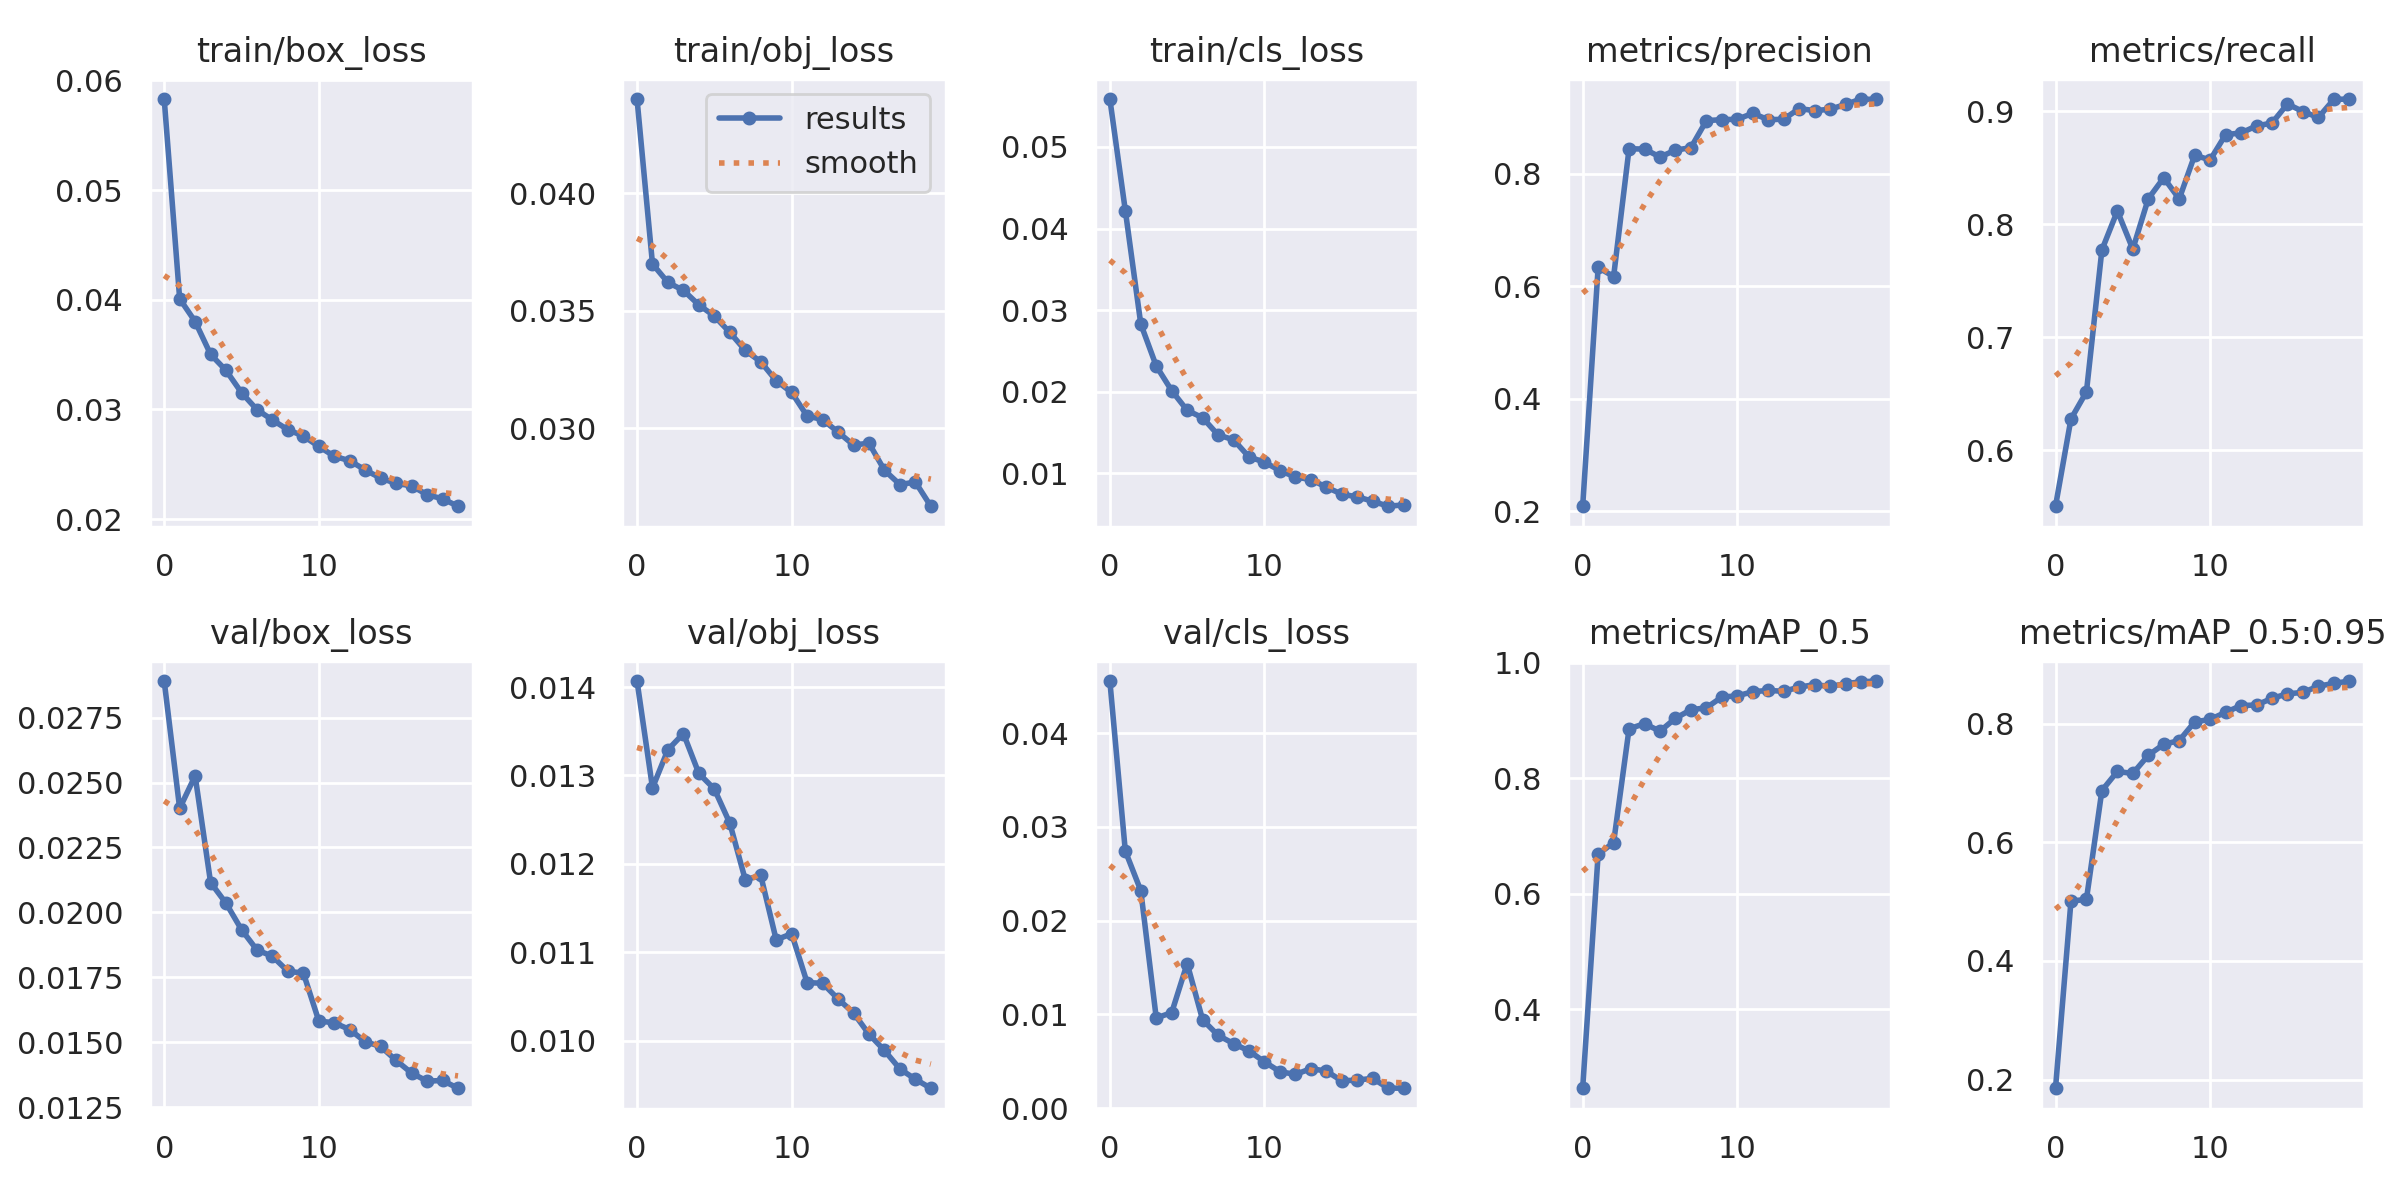

The file beside this chart, header and first rows:
epoch, train/box_loss, train/obj_loss, train/cls_loss, metrics/precision, metrics/recall, metrics/mAP_0.5, metrics/mAP_0.5:0.95, val/box_loss, val/obj_loss, val/cls_loss, x/lr0, x/lr1, x/lr2
0, 0.05831, 0.04402, 0.05588, 0.2084, 0.5503, 0.2632, 0.1856, 0.02891, 0.01407, 0.04557, 0.07005, 0.003328, 0.003328
1, 0.04009, 0.03699, 0.0422, 0.6333, 0.6276, 0.6684, 0.5006, 0.024, 0.01286, 0.02744, 0.03972, 0.006331, 0.006331
2, 0.03802, 0.0362, 0.02829, 0.617, 0.6516, 0.6885, 0.5039, 0.02526, 0.01329, 0.02321, 0.009062, 0.009005, 0.009005
3, 0.03503, 0.03587, 0.02314, 0.8444, 0.7773, 0.8856, 0.6871, 0.02115, 0.01347, 0.009621, 0.008515, 0.008515, 0.008515
4, 0.03356, 0.03525, 0.02012, 0.8439, 0.8118, 0.8946, 0.7192, 0.02035, 0.01302, 0.01019, 0.008515, 0.008515, 0.008515
5, 0.03153, 0.03477, 0.0177, 0.8298, 0.778, 0.8814, 0.7158, 0.01933, 0.01285, 0.01543, 0.00802, 0.00802, 0.00802
6, 0.02998, 0.03408, 0.01679, 0.8419, 0.8226, 0.904, 0.7464, 0.01855, 0.01246, 0.009426, 0.007525, 0.007525, 0.007525
7, 0.02904, 0.03331, 0.01468, 0.8464, 0.8412, 0.9187, 0.7651, 0.01831, 0.01182, 0.00777, 0.00703, 0.00703, 0.00703
8, 0.02815, 0.03283, 0.01409, 0.8945, 0.8225, 0.9221, 0.7712, 0.01773, 0.01187, 0.006887, 0.006535, 0.006535, 0.006535
9, 0.02758, 0.03202, 0.01198, 0.8962, 0.8612, 0.9407, 0.8027, 0.01766, 0.01114, 0.006102, 0.00604, 0.00604, 0.00604
10, 0.02663, 0.03152, 0.01135, 0.8969, 0.857, 0.9427, 0.8069, 0.01581, 0.01121, 0.004941, 0.005545, 0.005545, 0.005545
11, 0.02573, 0.03051, 0.0103, 0.9075, 0.8794, 0.9499, 0.8189, 0.01575, 0.01065, 0.003893, 0.00505, 0.00505, 0.00505
12, 0.02533, 0.03036, 0.009517, 0.8961, 0.8809, 0.9521, 0.8302, 0.01548, 0.01065, 0.003599, 0.004555, 0.004555, 0.004555
13, 0.02448, 0.02983, 0.009211, 0.897, 0.8871, 0.9506, 0.8312, 0.01502, 0.01047, 0.004218, 0.00406, 0.00406, 0.00406
14, 0.02373, 0.02928, 0.00828, 0.9159, 0.8897, 0.9578, 0.8423, 0.01483, 0.01031, 0.003955, 0.003565, 0.003565, 0.003565
15, 0.02326, 0.02936, 0.007415, 0.9122, 0.9066, 0.9622, 0.8501, 0.0143, 0.01007, 0.002909, 0.00307, 0.00307, 0.00307
16, 0.02304, 0.02821, 0.007087, 0.9147, 0.8999, 0.959, 0.8523, 0.01381, 0.009888, 0.003001, 0.002575, 0.002575, 0.002575
17, 0.02223, 0.02759, 0.006552, 0.9234, 0.8946, 0.9638, 0.863, 0.0135, 0.009679, 0.003178, 0.00208, 0.00208, 0.00208
18, 0.02186, 0.0277, 0.005936, 0.9329, 0.9106, 0.967, 0.8675, 0.01352, 0.009563, 0.002124, 0.001585, 0.001585, 0.001585
19, 0.02118, 0.02667, 0.006104, 0.932, 0.911, 0.9684, 0.8716, 0.01323, 0.00946, 0.002142, 0.00109, 0.00109, 0.00109
